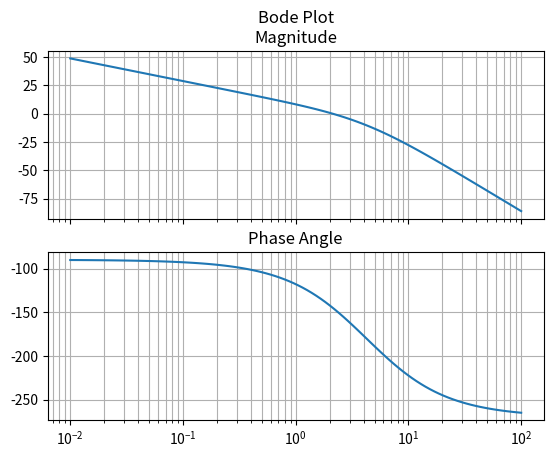

Python code for this plot:
from scipy import signal
import matplotlib.pyplot as plt

numg = [50]
deng = [1, 9, 18, 0]

tf = signal.TransferFunction(numg, deng)

w, mag, phase = signal.bode(tf)
fig, ax = plt.subplots(2, sharex=True)
ax[0].semilogx(w, mag)
ax[0].set_title('Bode Plot\nMagnitude')
ax[0].grid(True, which='both')
ax[1].semilogx(w, phase)
ax[1].set_title('Phase Angle')
ax[1].grid(True, which='both')
plt.show()